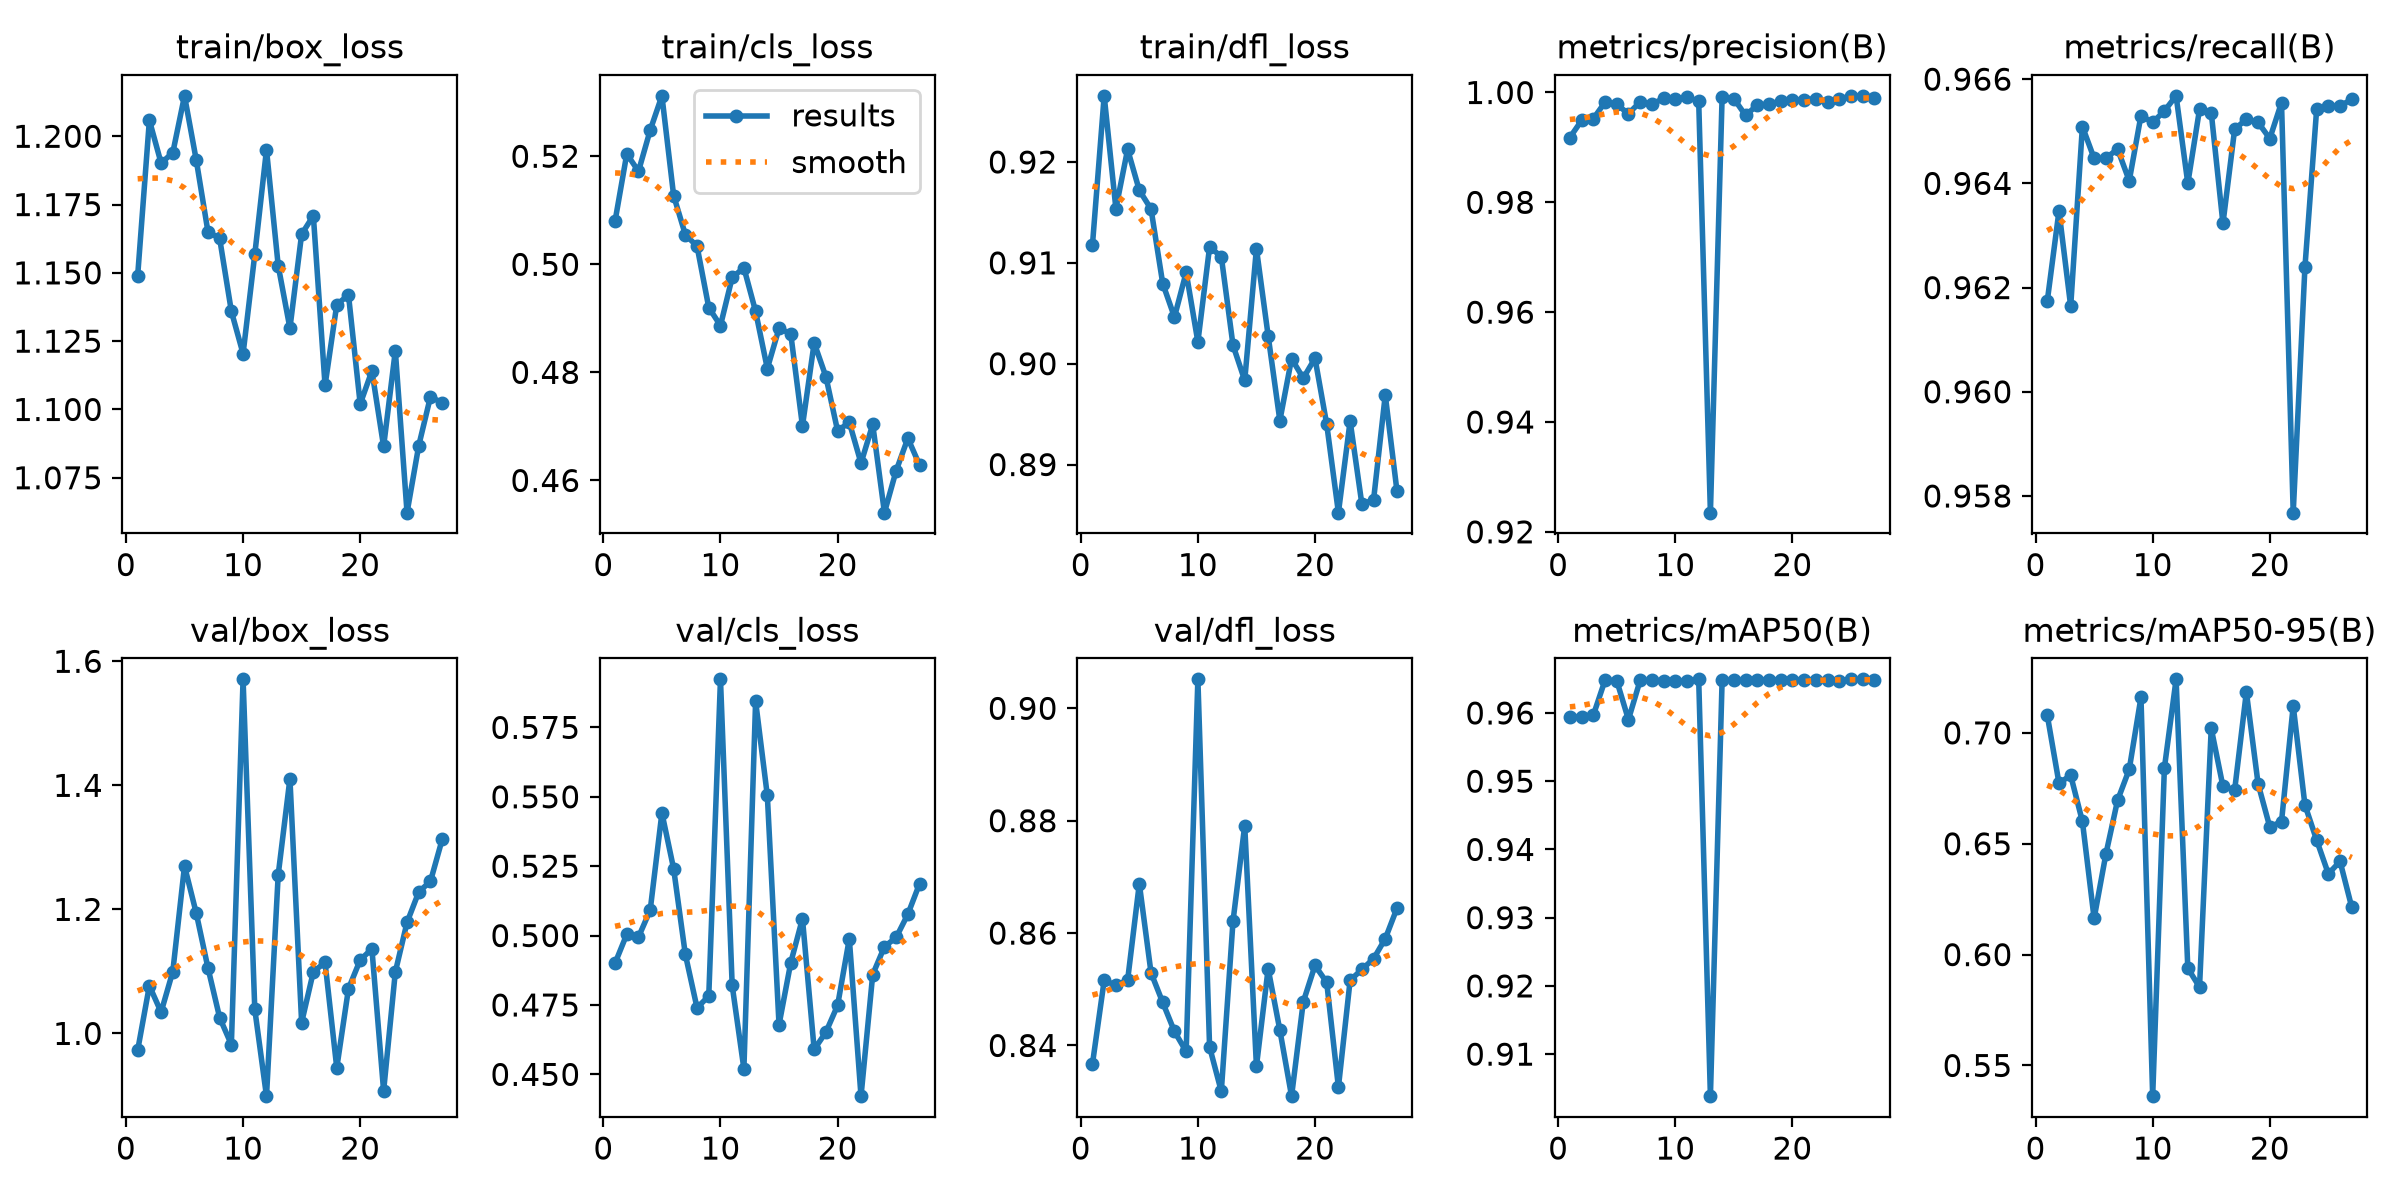

The table this chart was drawn from, first rows:
epoch, time, train/box_loss, train/cls_loss, train/dfl_loss, metrics/precision(B), metrics/recall(B), metrics/mAP50(B), metrics/mAP50-95(B), val/box_loss, val/cls_loss, val/dfl_loss, lr/pg0, lr/pg1, lr/pg2
1, 51.81, 1.149, 0.508, 0.9118, 0.9918, 0.9617, 0.9594, 0.708, 0.9727, 0.4901, 0.8367, 0.0005479, 0.0005479, 0.0005479
2, 131.9, 1.206, 0.5204, 0.9266, 0.9949, 0.9635, 0.9594, 0.6773, 1.077, 0.5005, 0.8516, 0.001093, 0.001093, 0.001093
3, 167.9, 1.19, 0.5172, 0.9154, 0.9952, 0.9616, 0.9597, 0.6808, 1.034, 0.4995, 0.8507, 0.001626, 0.001626, 0.001626
4, 318.2, 1.194, 0.5248, 0.9213, 0.9982, 0.9651, 0.9648, 0.6601, 1.1, 0.5092, 0.8516, 0.001617, 0.001617, 0.001617
5, 383.2, 1.215, 0.5312, 0.9172, 0.9978, 0.9645, 0.9647, 0.6163, 1.27, 0.5442, 0.8688, 0.001601, 0.001601, 0.001601
6, 440.7, 1.191, 0.5127, 0.9153, 0.9961, 0.9645, 0.959, 0.6452, 1.194, 0.5241, 0.8529, 0.001584, 0.001584, 0.001584
7, 508.9, 1.165, 0.5055, 0.908, 0.9983, 0.9647, 0.9648, 0.6695, 1.106, 0.4932, 0.8477, 0.001568, 0.001568, 0.001568
8, 539.4, 1.163, 0.5033, 0.9046, 0.9978, 0.964, 0.9648, 0.6836, 1.025, 0.474, 0.8425, 0.001551, 0.001551, 0.001551
9, 580.2, 1.136, 0.492, 0.9091, 0.9989, 0.9653, 0.9647, 0.716, 0.982, 0.4782, 0.8389, 0.001535, 0.001535, 0.001535
10, 620.1, 1.12, 0.4887, 0.9022, 0.9989, 0.9652, 0.9647, 0.5362, 1.571, 0.5923, 0.9052, 0.001518, 0.001518, 0.001518
11, 662.3, 1.157, 0.4976, 0.9116, 0.9991, 0.9654, 0.9647, 0.6842, 1.039, 0.482, 0.8397, 0.001502, 0.001502, 0.001502
12, 711, 1.195, 0.4994, 0.9106, 0.9984, 0.9657, 0.9649, 0.7241, 0.8988, 0.452, 0.8318, 0.001485, 0.001485, 0.001485
13, 769.8, 1.153, 0.4913, 0.9018, 0.9235, 0.964, 0.9038, 0.5938, 1.256, 0.5844, 0.8621, 0.001469, 0.001469, 0.001469
14, 834.1, 1.13, 0.4807, 0.8983, 0.9992, 0.9654, 0.9648, 0.5854, 1.411, 0.5505, 0.8791, 0.001452, 0.001452, 0.001452
15, 878.9, 1.164, 0.4881, 0.9114, 0.9989, 0.9654, 0.9648, 0.7021, 1.017, 0.4679, 0.8363, 0.001436, 0.001436, 0.001436
16, 929.2, 1.171, 0.4872, 0.9028, 0.9958, 0.9632, 0.9648, 0.6758, 1.099, 0.4902, 0.8537, 0.001419, 0.001419, 0.001419
17, 986.4, 1.109, 0.4701, 0.8944, 0.9977, 0.965, 0.9649, 0.6742, 1.114, 0.5061, 0.8427, 0.001403, 0.001403, 0.001403
18, 1015, 1.138, 0.4855, 0.9005, 0.9979, 0.9652, 0.9648, 0.7184, 0.9445, 0.459, 0.831, 0.001386, 0.001386, 0.001386
19, 1048, 1.142, 0.4792, 0.8986, 0.9984, 0.9652, 0.9649, 0.677, 1.072, 0.4652, 0.8478, 0.00137, 0.00137, 0.00137
20, 1116, 1.102, 0.4692, 0.9005, 0.9986, 0.9649, 0.9649, 0.6576, 1.118, 0.4748, 0.8542, 0.001353, 0.001353, 0.001353
21, 1171, 1.114, 0.4708, 0.894, 0.9987, 0.9656, 0.9648, 0.66, 1.136, 0.4988, 0.8512, 0.001337, 0.001337, 0.001337
22, 1211, 1.086, 0.4632, 0.8852, 0.9989, 0.9577, 0.9648, 0.7122, 0.9072, 0.4421, 0.8326, 0.00132, 0.00132, 0.00132
23, 1250, 1.121, 0.4704, 0.8943, 0.9982, 0.9624, 0.9648, 0.6675, 1.099, 0.486, 0.8516, 0.001304, 0.001304, 0.001304
24, 1297, 1.062, 0.454, 0.8861, 0.9988, 0.9654, 0.9647, 0.6516, 1.179, 0.496, 0.8535, 0.001287, 0.001287, 0.001287
25, 1348, 1.087, 0.4618, 0.8865, 0.9994, 0.9655, 0.9649, 0.6364, 1.228, 0.4993, 0.8554, 0.001271, 0.001271, 0.001271
26, 1436, 1.105, 0.4678, 0.8969, 0.9993, 0.9655, 0.9649, 0.642, 1.245, 0.5077, 0.859, 0.001254, 0.001254, 0.001254
27, 1465, 1.102, 0.4628, 0.8874, 0.999, 0.9656, 0.9649, 0.6213, 1.313, 0.5187, 0.8644, 0.001238, 0.001238, 0.001238
